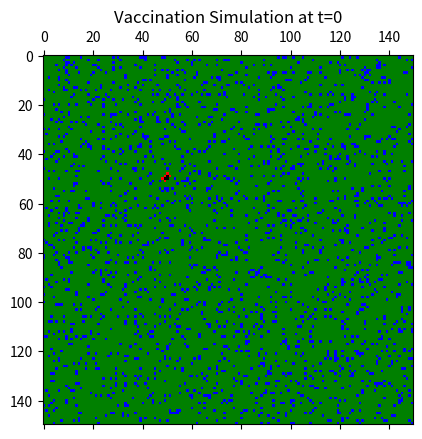
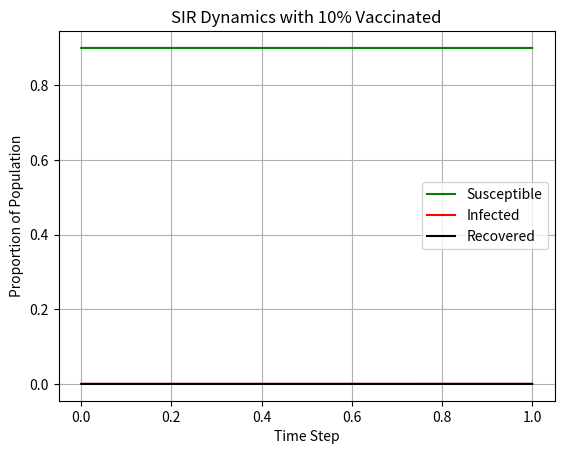

Recreate these plots in Python, in order.
import numpy as np
import matplotlib.pyplot as plt
import matplotlib.animation as animation
from matplotlib import colors
import random

# -------------------------------
# Parameters
# -------------------------------
N = 150              # Grid size (NxN)
p = 0.5             # Infection probability
q = 0.2             # Recovery probability
steps = 100        # Number of time steps
vaccination_rate = 0.1  # 👈 % of population vaccinated

# -------------------------------
# State definitions
# -------------------------------
SUSCEPTIBLE = 0
INFECTED = 1
RECOVERED = 2
IMMUNE = 3  # Vaccinated

# Color map: green = S, red = I, black = R, blue = vaccinated
cmap = colors.ListedColormap(['green', 'red', 'black', 'blue'])
bounds = [-0.5, 0.5, 1.5, 2.5, 3.5]
norm = colors.BoundaryNorm(bounds, cmap.N)

# -------------------------------
# Initialize grid
# -------------------------------
grid = np.zeros((N, N), dtype=int)

# Place infected individuals evenly
num_initial_infected = 5
infected_positions = []
step = N // int(np.sqrt(num_initial_infected) + 1)
for i in range(step, N - step, step):
    for j in range(step, N - step, step):
        if len(infected_positions) < num_initial_infected:
            infected_positions.append((i, j))
for i, j in infected_positions:
    grid[i, j] = INFECTED

# Place immune (vaccinated) individuals randomly
num_immune_cells = int(vaccination_rate * N * N)
immune_positions = set()
while len(immune_positions) < num_immune_cells:
    i = random.randint(0, N - 1)
    j = random.randint(0, N - 1)
    if grid[i, j] == SUSCEPTIBLE:
        grid[i, j] = IMMUNE
        immune_positions.add((i, j))

# -------------------------------
# Track SIR dynamics
# -------------------------------
S_counts, I_counts, R_counts = [], [], []

def update(frame):
    global grid
    new_grid = grid.copy()

    # Count current states
    S_counts.append(np.sum(grid == SUSCEPTIBLE))
    I_counts.append(np.sum(grid == INFECTED))
    R_counts.append(np.sum(grid == RECOVERED))

    # Update rules
    for i in range(N):
        for j in range(N):
            state = grid[i, j]
            if state == SUSCEPTIBLE:
                neighbors = [(i-1,j), (i+1,j), (i,j-1), (i,j+1)]
                for ni, nj in neighbors:
                    if 0 <= ni < N and 0 <= nj < N:
                        if grid[ni, nj] == INFECTED and np.random.rand() < p:
                            new_grid[i, j] = INFECTED
                            break
            elif state == INFECTED:
                if np.random.rand() < q:
                    new_grid[i, j] = RECOVERED
            # Recovered and Immune remain unchanged

    grid[:] = new_grid
    mat.set_data(grid)
    ax.set_title(f"Vaccination Simulation at t={frame}")
    return [mat]

# -------------------------------
# Animate the simulation
# -------------------------------
fig, ax = plt.subplots()
mat = ax.matshow(grid, cmap=cmap, norm=norm)
ani = animation.FuncAnimation(fig, update, frames=steps, interval=200, blit=True, repeat=False)
plt.show()

# -------------------------------
# Plot SIR graph after animation
# -------------------------------
total = N * N
plt.figure()
plt.plot(np.array(S_counts) / total, label='Susceptible', color='green')
plt.plot(np.array(I_counts) / total, label='Infected', color='red')
plt.plot(np.array(R_counts) / total, label='Recovered', color='black')
plt.xlabel("Time Step")
plt.ylabel("Proportion of Population")
plt.title(f"SIR Dynamics with {int(vaccination_rate*100)}% Vaccinated")
plt.legend()
plt.grid(True)
plt.show()
